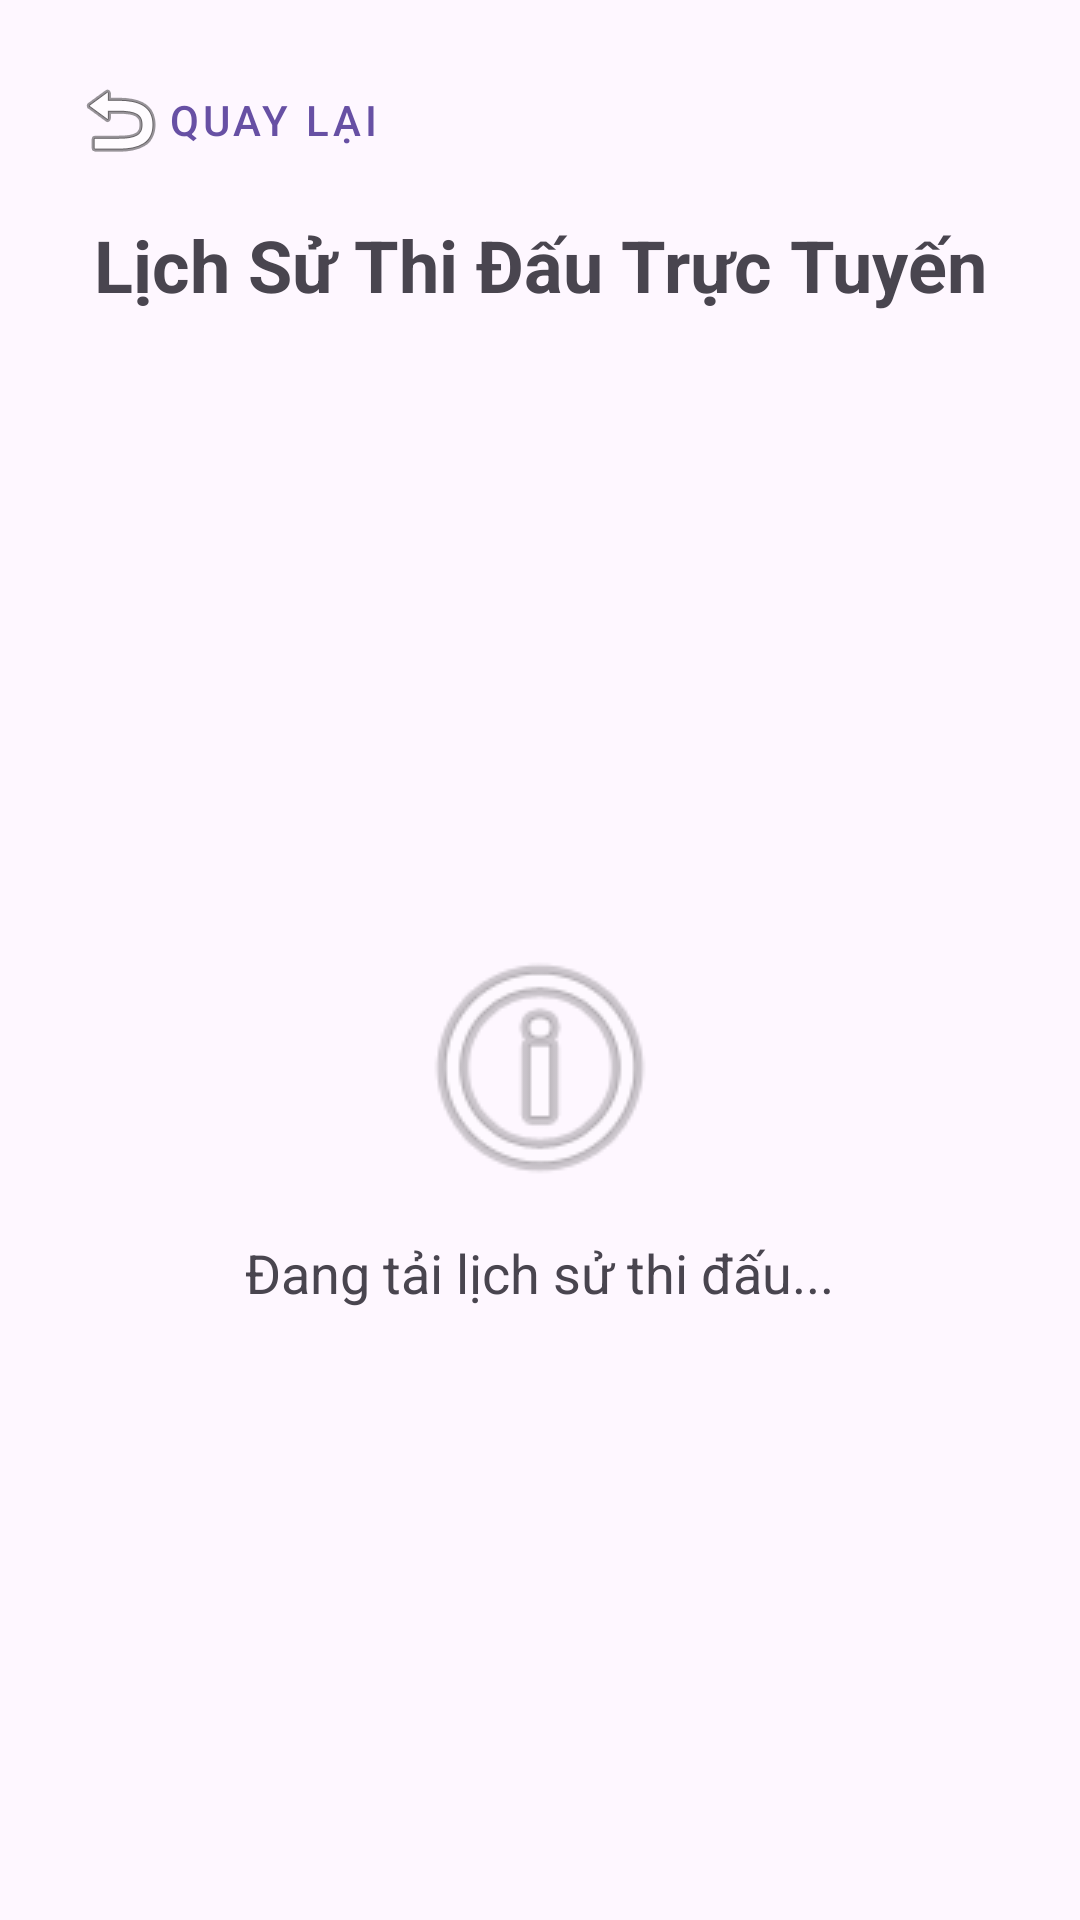

The Android layout XML behind this screen, and the referenced resources:
<!-- AndroidManifest.xml: application theme Theme.GameLatThe -->
<!-- res/layout/fragment_online_leaderboard.xml -->
<?xml version="1.0" encoding="utf-8"?>
<LinearLayout xmlns:android="http://schemas.android.com/apk/res/android"
    xmlns:app="http://schemas.android.com/apk/res-auto"
    xmlns:tools="http://schemas.android.com/tools"
    android:layout_width="match_parent"
    android:layout_height="match_parent"
    android:orientation="vertical"
    android:padding="16dp"
    tools:context=".ui.view.leaderboard_screen.OnlineLeaderboardFragment">

    
    <Button
        android:id="@+id/btn_back"
        android:layout_width="wrap_content"
        android:layout_height="wrap_content"
        android:text="Quay lại"
        android:layout_marginBottom="8dp"
        style="@style/Widget.MaterialComponents.Button.TextButton"
        android:drawableStart="@android:drawable/ic_menu_revert" />

    <TextView
        android:layout_width="match_parent"
        android:layout_height="wrap_content"
        android:text="Lịch Sử Thi Đấu Trực Tuyến"
        android:textSize="24sp"
        android:textStyle="bold"
        android:gravity="center"
        android:layout_marginBottom="16dp" />

    
    <androidx.recyclerview.widget.RecyclerView
        android:id="@+id/recycler_view_leaderboard"
        android:layout_width="match_parent"
        android:layout_height="0dp"
        android:layout_weight="1"
        android:visibility="gone"
        tools:listitem="@layout/item_match_history" />

    
    <LinearLayout
        android:id="@+id/empty_state_view"
        android:layout_width="match_parent"
        android:layout_height="0dp"
        android:layout_weight="1"
        android:orientation="vertical"
        android:gravity="center"
        android:visibility="visible">

        <ImageView
            android:layout_width="96dp"
            android:layout_height="96dp"
            android:src="@android:drawable/ic_menu_info_details"
            android:contentDescription="No data"
            android:alpha="0.5"
            android:layout_marginBottom="8dp" />

        <TextView
            android:id="@+id/empty_state_text"
            android:layout_width="wrap_content"
            android:layout_height="wrap_content"
            android:text="Đang tải lịch sử thi đấu..."
            android:textSize="18sp"
            android:textAlignment="center"
            android:textColor="?android:attr/textColorSecondary" />

    </LinearLayout>

</LinearLayout>
<!-- res/layout/item_match_history.xml (included above) -->
<?xml version="1.0" encoding="utf-8"?>
<LinearLayout xmlns:android="http://schemas.android.com/apk/res/android"
    android:layout_width="match_parent"
    android:layout_height="wrap_content"
    android:orientation="vertical"
    android:padding="16dp"
    android_marginBottom="8dp"
    android:background="?android:attr/selectableItemBackground"
    android:clickable="true"
    android:focusable="true">

    <TextView
        android:id="@+id/tv_opponent_name"
        android:layout_width="wrap_content"
        android:layout_height="wrap_content"
        android:textStyle="bold"
        android:textSize="16sp"
        android:text="Đối thủ: Player2" />

    <TextView
        android:id="@+id/tv_result"
        android:layout_width="wrap_content"
        android:layout_height="wrap_content"
        android:textSize="14sp"
        android:text="Kết quả: WIN" />

    <TextView
        android:id="@+id/tv_difficulty"
        android:layout_width="wrap_content"
        android:layout_height="wrap_content"
        android:textSize="14sp"
        android:text="Độ khó: Easy" />

    <TextView
        android:id="@+id/tv_play_time"
        android:layout_width="wrap_content"
        android:layout_height="wrap_content"
        android:textSize="14sp"
        android:text="Thời gian: 120s" />

    <TextView
        android:id="@+id/tv_role"
        android:layout_width="wrap_content"
        android:layout_height="wrap_content"
        android:textSize="14sp"
        android:text="Vai trò: HOST" />

    <TextView
        android:id="@+id/tv_score"
        android:layout_width="wrap_content"
        android:layout_height="wrap_content"
        android:textSize="14sp"
        android:text="Điểm: 100" />

</LinearLayout>
<!-- resources referenced by this layout -->
<resources>
  <style name="Theme.GameLatThe" parent="Base.Theme.GameLatThe" />
  <style name="Base.Theme.GameLatThe" parent="Theme.Material3.DayNight.NoActionBar">
          
          
      </style>
</resources>
